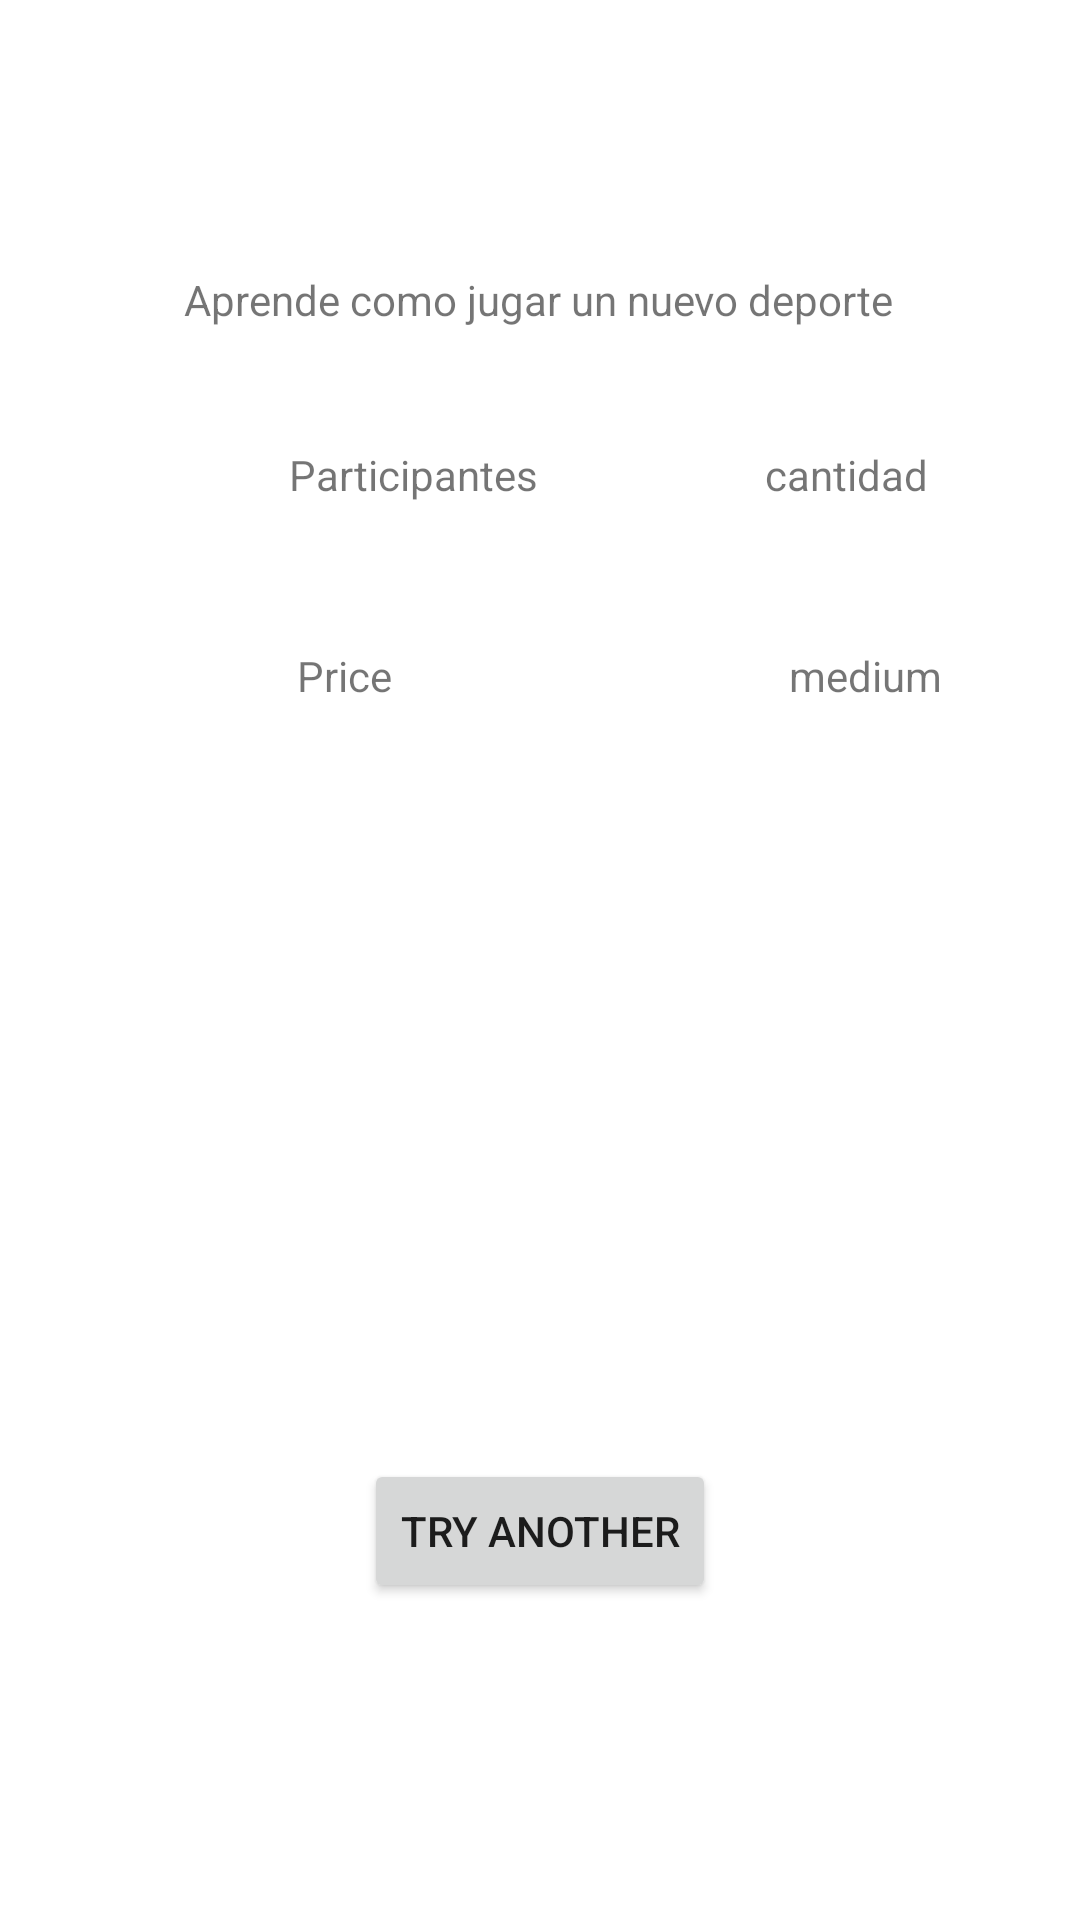

Android layout source for this screen:
<!-- AndroidManifest.xml: application theme Theme.Desafio2 -->
<!-- res/layout/content_sugerencia.xml -->
<?xml version="1.0" encoding="utf-8"?>
<androidx.constraintlayout.widget.ConstraintLayout xmlns:android="http://schemas.android.com/apk/res/android"
    xmlns:app="http://schemas.android.com/apk/res-auto"
    xmlns:tools="http://schemas.android.com/tools"
    android:layout_width="match_parent"
    android:layout_height="match_parent"
    app:layout_behavior="@string/appbar_scrolling_view_behavior">

    
    
    
    
    
    
    
    
    
    
    
    
    

    <TextView
        android:id="@+id/tv_sugerencia_title"
        android:layout_width="wrap_content"
        android:layout_height="26dp"
        android:text="Aprende como jugar un nuevo deporte"
        app:layout_constraintBottom_toBottomOf="parent"
        app:layout_constraintEnd_toEndOf="parent"
        app:layout_constraintHorizontal_bias="0.498"
        app:layout_constraintStart_toStartOf="parent"
        app:layout_constraintTop_toTopOf="parent"
        app:layout_constraintVertical_bias="0.147" />

    <LinearLayout
        android:id="@+id/ll_sugerencia1"
        android:layout_width="409dp"
        android:layout_height="wrap_content"
        android:layout_marginStart="16dp"
        android:layout_marginEnd="16dp"
        android:orientation="horizontal"
        app:layout_constraintBottom_toTopOf="@+id/ll_sugerencia2"
        app:layout_constraintEnd_toEndOf="parent"
        app:layout_constraintStart_toStartOf="parent"
        app:layout_constraintTop_toBottomOf="@+id/tv_sugerencia_title">

        <ImageView
            android:id="@+id/imageView2"
            android:layout_width="45dp"
            android:layout_height="35dp"
            android:layout_weight="1"
            app:srcCompat="@drawable/ic_baseline_person_24" />

        <TextView
            android:id="@+id/textView7"
            android:layout_width="wrap_content"
            android:layout_height="wrap_content"
            android:layout_weight="1"
            android:text="Participantes" />

        <TextView
            android:id="@+id/tv_sugerencia_cantidad"
            android:layout_width="wrap_content"
            android:layout_height="wrap_content"
            android:layout_weight="1"
            android:text="cantidad" />
    </LinearLayout>

    <LinearLayout
        android:id="@+id/ll_sugerencia2"
        android:layout_width="409dp"
        android:layout_height="wrap_content"
        android:orientation="horizontal"
        app:layout_constraintBottom_toBottomOf="parent"
        app:layout_constraintEnd_toEndOf="parent"
        app:layout_constraintStart_toStartOf="parent"
        app:layout_constraintTop_toBottomOf="@+id/tv_sugerencia_title"
        app:layout_constraintVertical_bias="0.197">

        <ImageView
            android:id="@+id/image4"
            android:layout_width="14dp"
            android:layout_height="wrap_content"
            android:layout_weight="1"
            app:srcCompat="@drawable/ic_baseline_attach_money_24" />

        <TextView
            android:id="@+id/tv9"
            android:layout_width="55dp"
            android:layout_height="wrap_content"
            android:layout_weight="1"
            android:text="Price" />

        <TextView
            android:id="@+id/tv10"
            android:layout_width="13dp"
            android:layout_height="wrap_content"
            android:layout_weight="1"
            android:text="medium" />
    </LinearLayout>

    <Button
        android:id="@+id/button2"
        android:layout_width="wrap_content"
        android:layout_height="wrap_content"
        android:text="Try Another"
        app:layout_constraintBottom_toBottomOf="parent"
        app:layout_constraintEnd_toEndOf="parent"
        app:layout_constraintStart_toStartOf="parent"
        app:layout_constraintTop_toBottomOf="@+id/ll_sugerencia2"
        app:layout_constraintVertical_bias="0.704" />
</androidx.constraintlayout.widget.ConstraintLayout>
<!-- resources referenced by this layout -->
<resources>
  <style name="Theme.Desafio2" parent="Theme.MaterialComponents.DayNight.DarkActionBar">
          
          <item name="colorPrimary">@color/purple_500</item>
          <item name="colorPrimaryVariant">@color/purple_700</item>
          <item name="colorOnPrimary">@color/white</item>
          
          <item name="colorSecondary">@color/teal_200</item>
          <item name="colorSecondaryVariant">@color/teal_700</item>
          <item name="colorOnSecondary">@color/black</item>
          
          <item name="android:statusBarColor" tools:targetApi="l">?attr/colorPrimaryVariant</item>
          
      </style>
  <color name="purple_500">#FF6200EE</color>
  <color name="purple_700">#FF3700B3</color>
  <color name="white">#FFFFFFFF</color>
  <color name="teal_200">#FF03DAC5</color>
  <color name="teal_700">#FF018786</color>
  <color name="black">#FF000000</color>
</resources>
